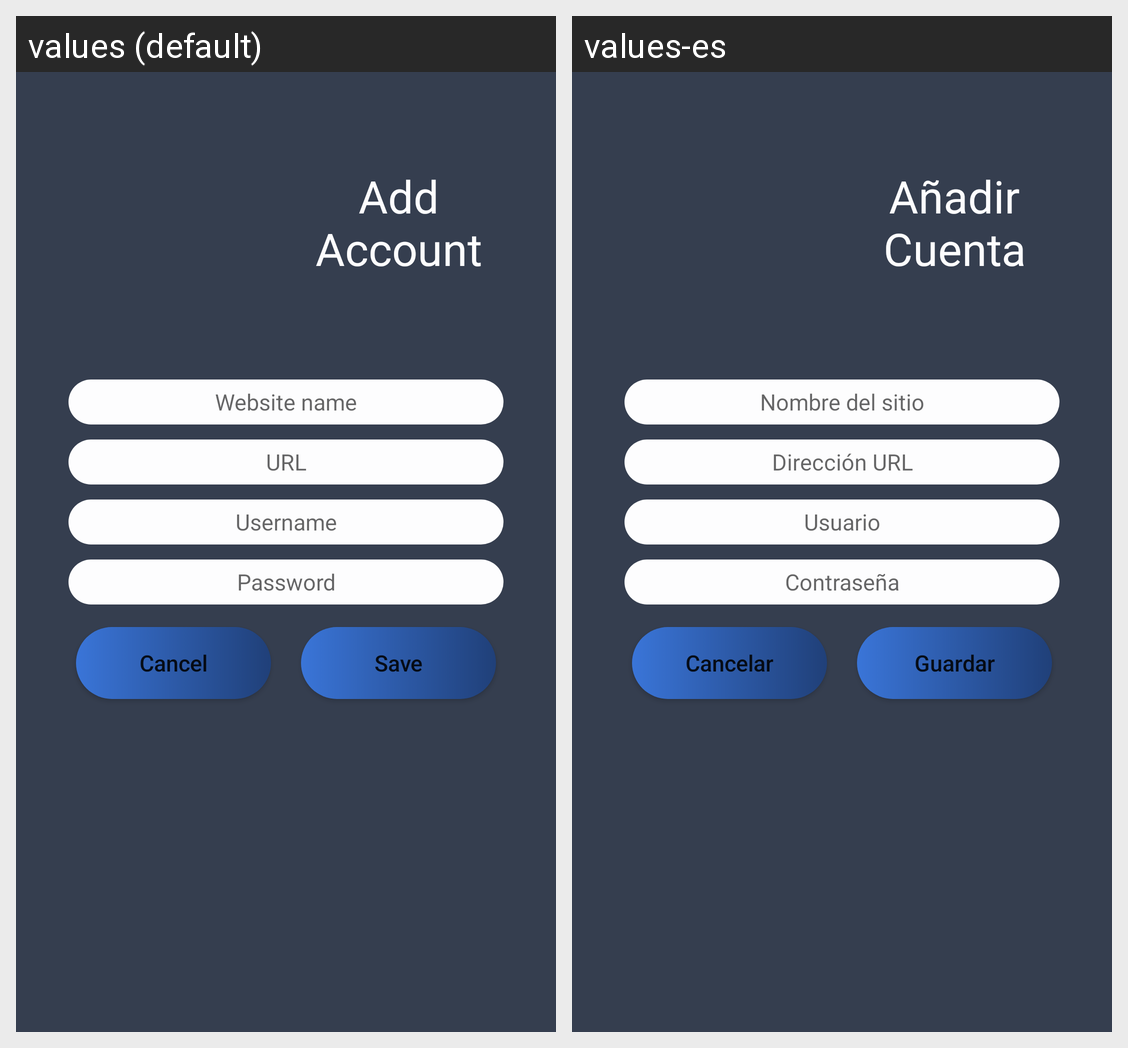

The same Android screen rendered under two of its app's locales, left to right. List the strings drawn on it with the default value and each locale's translation.
Android screen res/layout/fragment_add_account.xml rendered under 2 locales, left to right: values (default), values-es. Device: Nexus 5 (rendered at 1080×1920; each locale shown at half size, 540×960, under a caption strip naming it); theme AppTheme.
Strings drawn on this screen, with the default value and each locale's value (text and hints the layout hard-codes, and strings that could not be matched under every locale, appear in the picture but are not listed):

addAccountTitle
  values: Add Account
  values-es: Añadir Cuenta

addAccountInputName
  values: Website name
  values-es: Nombre del sitio

addAccountInputURL
  values: URL
  values-es: Dirección URL

addAccountInputUsername
  values: Username
  values-es: Usuario

addAccountInputPassword
  values: Password
  values-es: Contraseña

addAccountCancelBtn
  values: Cancel
  values-es: Cancelar

addAccountSaveBtn
  values: Save
  values-es: Guardar
